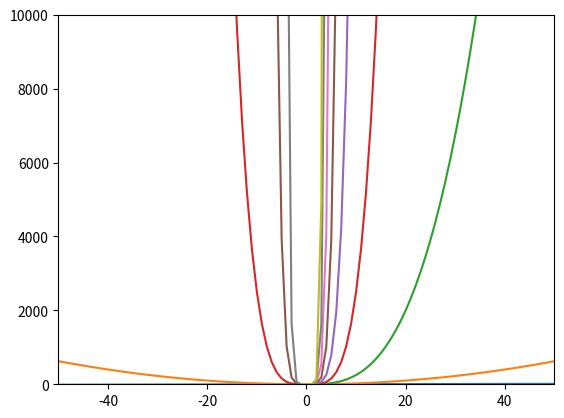

Recreate this plot in Python.
import numpy as np
from matplotlib import pyplot as plt


def main():
    plt.axis([-50, 50, 0, 10000])
    plt.ion()
    plt.show()

    x = np.arange(-50, 51)
    for pow in range(1, 10):   # plot x^1, x^2, ..., x^4
        y = [0.25*Xi**pow for Xi in x]
        plt.plot(x, y)
        plt.draw()
        plt.pause(0.001)
        input("Press [enter] to continue.")


if __name__ == '__main__':
    main()
